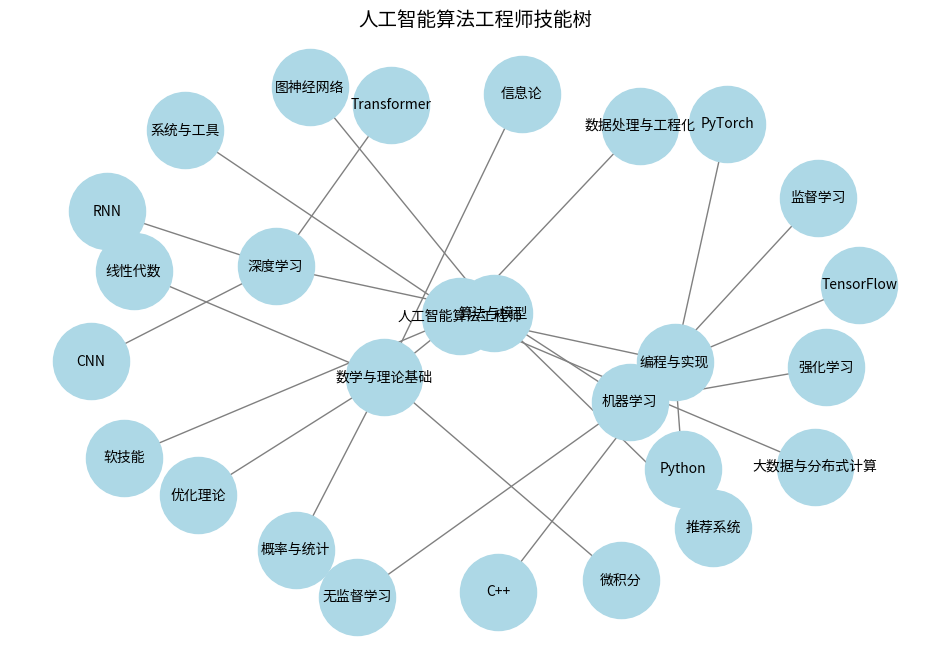

This figure's Python source:
import matplotlib.pyplot as plt
import networkx as nx

# 创建技能树图
G = nx.DiGraph()

# 添加根节点和主要分支
G.add_edges_from([
    ("人工智能算法工程师", "数学与理论基础"),
    ("人工智能算法工程师", "算法与模型"),
    ("人工智能算法工程师", "编程与实现"),
    ("人工智能算法工程师", "数据处理与工程化"),
    ("人工智能算法工程师", "系统与工具"),
    ("人工智能算法工程师", "大数据与分布式计算"),
    ("人工智能算法工程师", "软技能")
])

# 添加子技能
# 数学与理论基础
G.add_edges_from([
    ("数学与理论基础", "线性代数"),
    ("数学与理论基础", "概率与统计"),
    ("数学与理论基础", "微积分"),
    ("数学与理论基础", "优化理论"),
    ("数学与理论基础", "信息论"),
])

# 算法与模型
G.add_edges_from([
    ("算法与模型", "机器学习"),
    ("算法与模型", "深度学习"),
    ("算法与模型", "推荐系统"),
    ("算法与模型", "图神经网络"),
])
G.add_edges_from([
    ("机器学习", "监督学习"),
    ("机器学习", "无监督学习"),
    ("机器学习", "强化学习"),
])
G.add_edges_from([
    ("深度学习", "CNN"),
    ("深度学习", "RNN"),
    ("深度学习", "Transformer"),
])

# 编程与实现
G.add_edges_from([
    ("编程与实现", "Python"),
    ("编程与实现", "C++"),
    ("编程与实现", "TensorFlow"),
    ("编程与实现", "PyTorch"),
])

# 绘图
plt.figure(figsize=(12, 8))
pos = nx.spring_layout(G, seed=42, k=0.5)  # 调整布局参数

nx.draw_networkx_nodes(G, pos, node_size=3000, node_color="lightblue")
nx.draw_networkx_edges(G, pos, arrowstyle="->", arrowsize=15, edge_color="gray")
nx.draw_networkx_labels(G, pos, font_size=10, font_color="black")

plt.title("人工智能算法工程师技能树", fontsize=14)
plt.axis("off")
plt.show()
